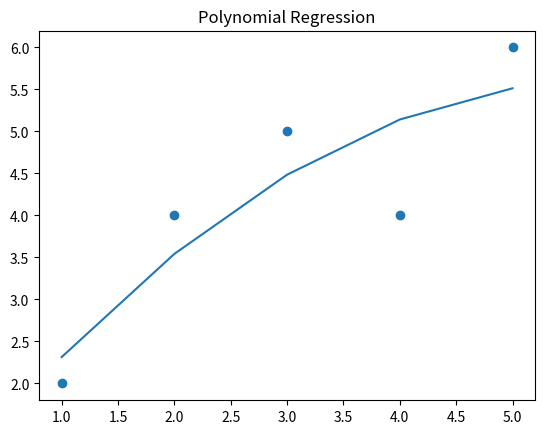

Reproduce this figure in Python.
import numpy as np
import matplotlib.pyplot as plt

x = np.array([1, 2, 3, 4, 5])
y = np.array([2, 4, 5, 4, 6])

# Polynomial coefficients
coeff = np.polyfit(x, y, 2)

# Polynomial equation
p = np.poly1d(coeff)

# Predicted values
y_pred = p(x)

plt.scatter(x, y)
plt.plot(x, y_pred)

plt.title("Polynomial Regression")
plt.show()
